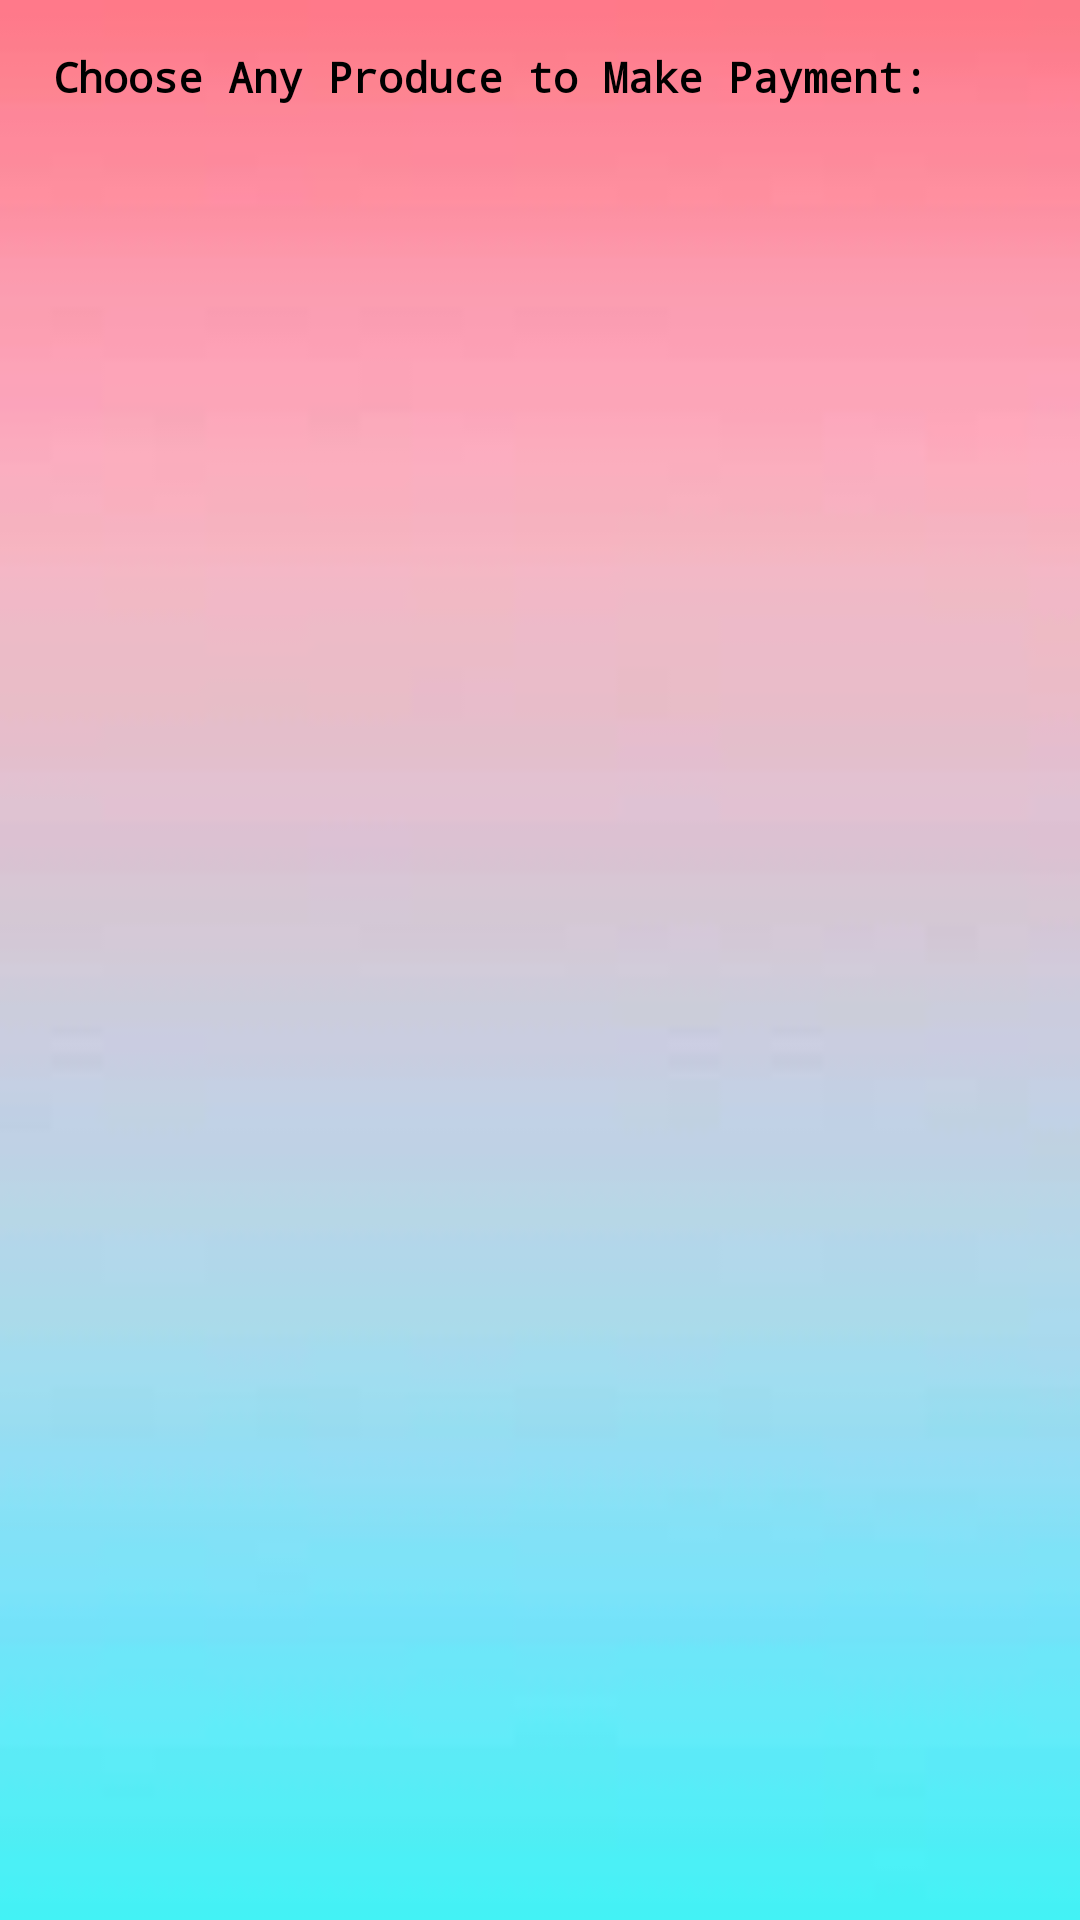

The Android layout XML behind this screen, and the referenced resources:
<!-- AndroidManifest.xml: application theme AppTheme -->
<!-- res/layout/activity_sale_price__pay3.xml -->
<?xml version="1.0" encoding="utf-8"?>
<androidx.constraintlayout.widget.ConstraintLayout xmlns:android="http://schemas.android.com/apk/res/android"
    xmlns:app="http://schemas.android.com/apk/res-auto"
    xmlns:tools="http://schemas.android.com/tools"
    android:layout_width="match_parent"
    android:layout_height="match_parent"
    android:background="@drawable/backgound"
    tools:context=".SalePrice_Pay3">

    <TextView
        android:id="@+id/textView11"
        android:layout_width="324dp"
        android:layout_height="25dp"
        android:layout_marginStart="43dp"
        android:layout_marginTop="16dp"
        android:layout_marginEnd="44dp"
        android:fontFamily="monospace"
        android:text="Choose Any Produce to Make Payment:"
        android:textColor="#000000"
        android:textStyle="bold"
        app:layout_constraintEnd_toEndOf="parent"
        app:layout_constraintStart_toStartOf="parent"
        app:layout_constraintTop_toTopOf="parent" />

    <ListView
        android:id="@+id/listViewProducePay3"
        android:layout_width="409dp"
        android:layout_height="700dp"
        android:layout_marginStart="1dp"
        android:layout_marginTop="1dp"
        android:layout_marginEnd="1dp"
        app:layout_constraintEnd_toEndOf="parent"
        app:layout_constraintStart_toStartOf="parent"
        app:layout_constraintTop_toBottomOf="@id/textView11" />

</androidx.constraintlayout.widget.ConstraintLayout>
<!-- resources referenced by this layout -->
<resources>
  <!-- drawable backgound: jpg bitmap (drawable, 1068 bytes) -->
  <style name="AppTheme" parent="Theme.AppCompat.Light.NoActionBar">
          <item name="colorPrimary">@color/colorPrimary</item>
          <item name="colorPrimaryDark">@color/colorPrimaryDark</item>
          <item name="colorAccent">@color/colorAccent</item>
      </style>
  <color name="colorPrimary">#008577</color>
  <color name="colorPrimaryDark">#00574B</color>
  <color name="colorAccent">#D81B60</color>
</resources>
